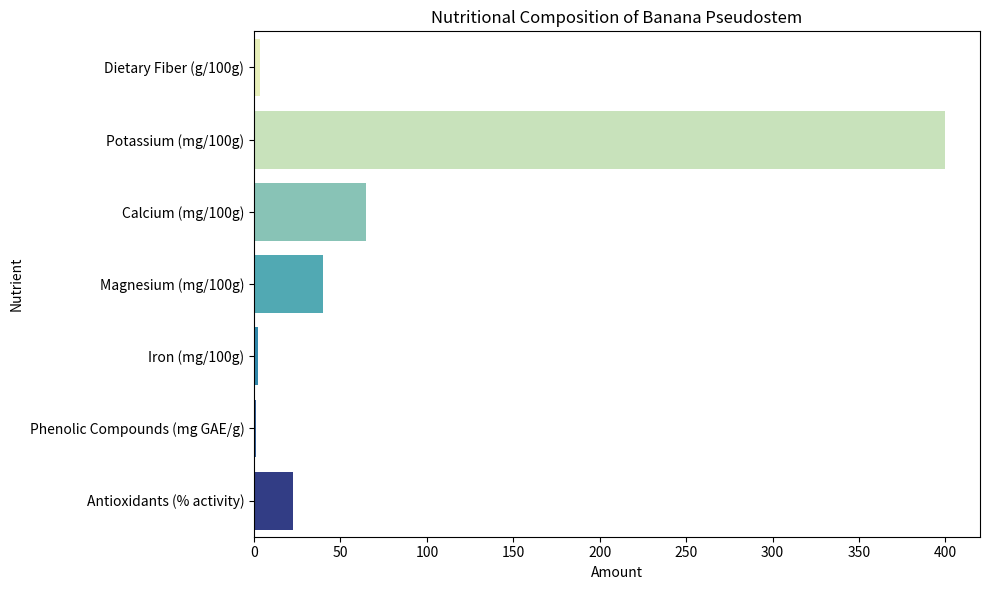
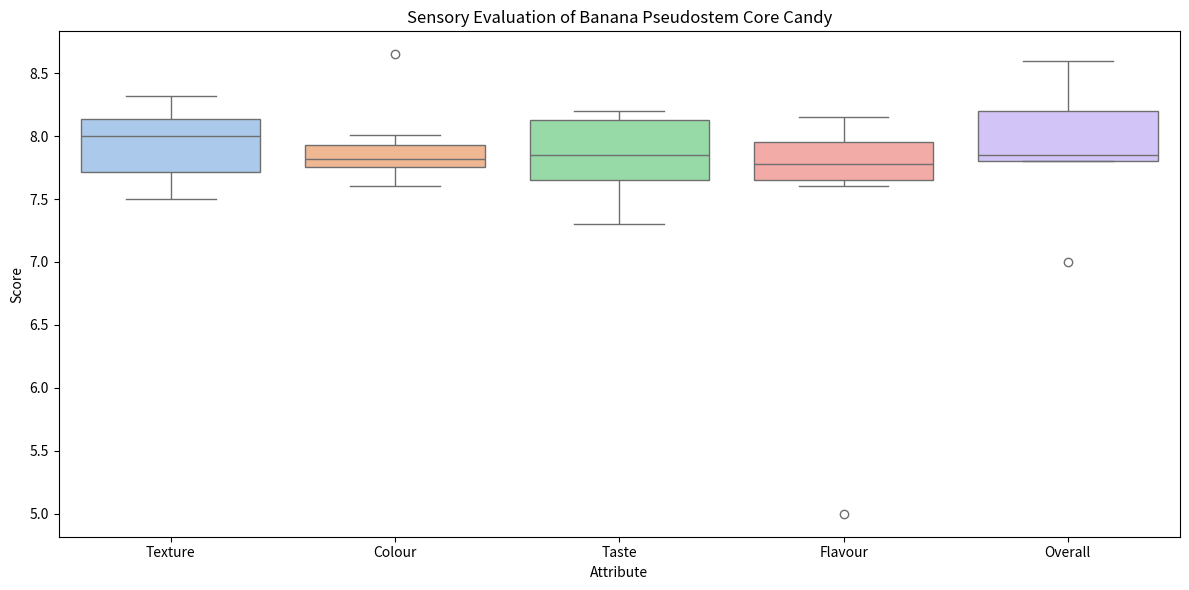
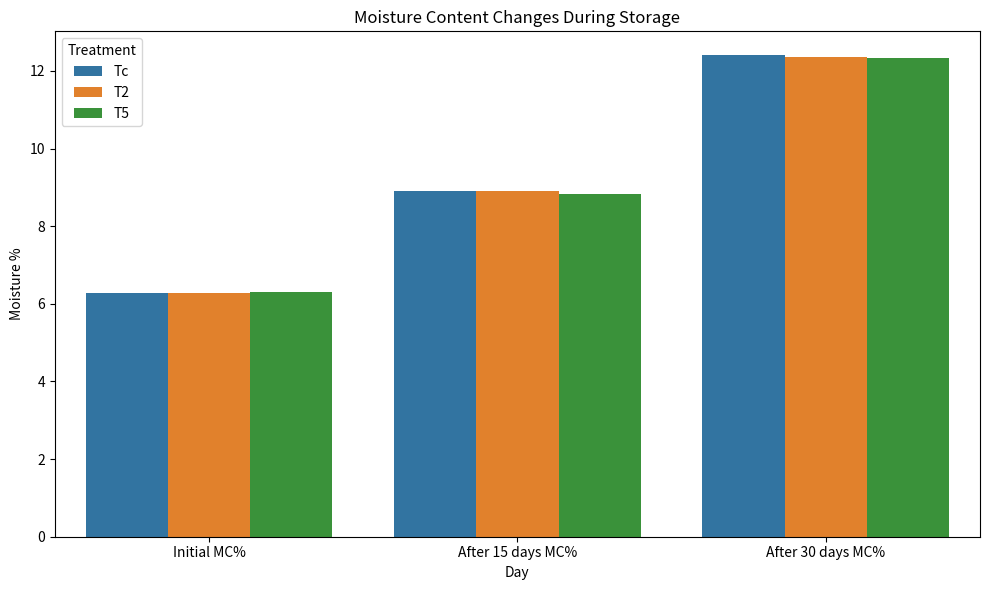
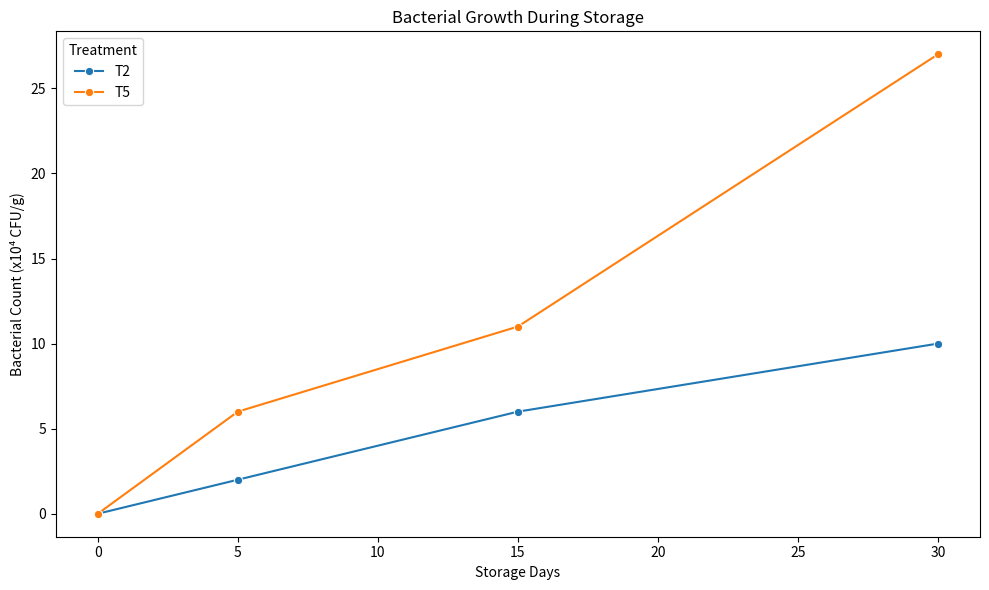
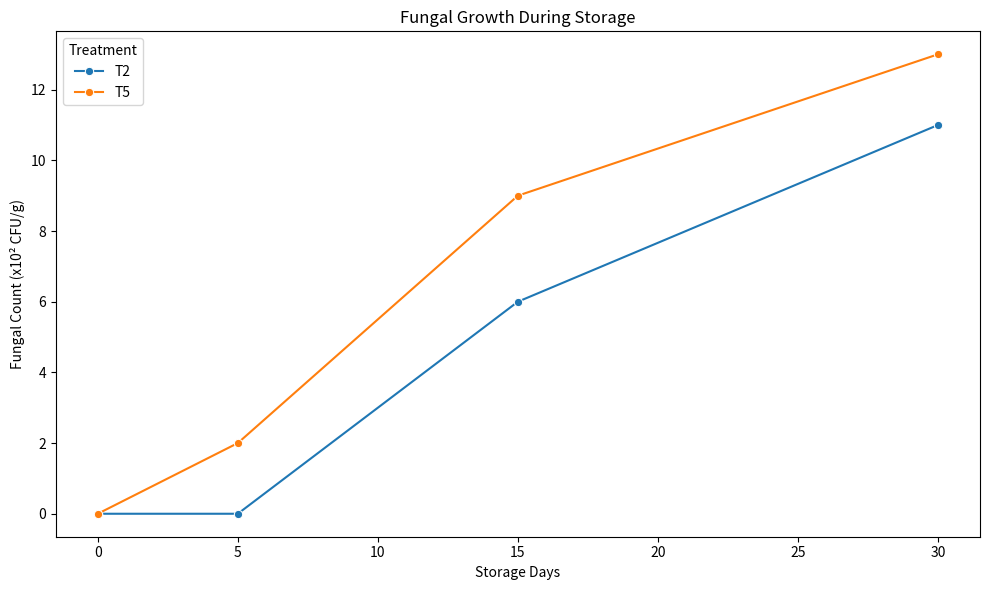

Python code for these plots, in order: (Note: this script raises an exception after producing the figures.)
import pandas as pd
import matplotlib.pyplot as plt
import seaborn as sns
import random
import time


# ---------- Nutritional Composition ----------
nutritional_data = {
    "Nutrient": [
        "Dietary Fiber (g/100g)",
        "Potassium (mg/100g)",
        "Calcium (mg/100g)",
        "Magnesium (mg/100g)",
        "Iron (mg/100g)",
        "Phenolic Compounds (mg GAE/g)",
        "Antioxidants (% activity)"
    ],
    "Amount": [3.5, 400, 65, 40, 2.5, 1.35, 22.5]
}

nutritional_df = pd.DataFrame(nutritional_data)

# ---------- Sensory Evaluation ----------
sensory_data = {
    "Treatment": ["Tc", "T1", "T2", "T3", "T4", "T5", "T6"],
    "Texture": [7.5, 8.0, 8.28, 8.0, 7.6, 8.32, 7.83],
    "Colour": [7.6, 7.71, 8.65, 7.85, 7.82, 8.01, 7.8],
    "Taste": [7.6, 7.85, 8.15, 7.71, 7.3, 8.2, 8.1],
    "Flavour": [5.0, 7.71, 8.15, 7.9, 7.6, 8.0, 7.78],
    "Overall": [7.0, 7.85, 8.6, 8.0, 7.8, 8.4, 7.8]
}

sensory_df = pd.DataFrame(sensory_data)

# ---------- Moisture Content ----------
moisture_data = {
    "Treatment": ["Tc", "T2", "T5"],
    "Initial MC%": [6.28, 6.28, 6.31],
    "After 15 days MC%": [8.91, 8.90, 8.82],
    "After 30 days MC%": [12.40, 12.36, 12.33]
}

moisture_df = pd.DataFrame(moisture_data)

# ---------- Microbial Data ----------
microbial_data = {
    "Treatment": ["T2"] * 4 + ["T5"] * 4,
    "Storage Days": [0, 5, 15, 30] * 2,
    "Bacterial Count (x10⁴ CFU/g)": [0, 2, 6, 10, 0, 6, 11, 27],
    "Fungal Count (x10² CFU/g)": [0, 0, 6, 11, 0, 2, 9, 13]
}

microbial_df = pd.DataFrame(microbial_data)

# ---------- Plot 1: Nutritional Composition ----------
plt.figure(figsize=(10, 6))
sns.barplot(x="Amount", y="Nutrient", data=nutritional_df, palette="YlGnBu")
plt.title("Nutritional Composition of Banana Pseudostem")
plt.xlabel("Amount")
plt.ylabel("Nutrient")
plt.tight_layout()
plt.show(block=False)

# ---------- Plot 2: Sensory Evaluation ----------
sensory_melt = sensory_df.melt(id_vars="Treatment", var_name="Attribute", value_name="Score")

plt.figure(figsize=(12, 6))
sns.boxplot(x="Attribute", y="Score", data=sensory_melt, palette="pastel")
plt.title("Sensory Evaluation of Banana Pseudostem Core Candy")
plt.tight_layout()
plt.show(block=False)

# ---------- Plot 3: Moisture Content ----------
moisture_melt = moisture_df.melt(id_vars="Treatment", var_name="Day", value_name="Moisture %")

plt.figure(figsize=(10, 6))
sns.barplot(x="Day", y="Moisture %", hue="Treatment", data=moisture_melt)
plt.title("Moisture Content Changes During Storage")
plt.tight_layout()
plt.show(block=False)

# ---------- Plot 4: Microbial Load ----------
plt.figure(figsize=(10, 6))
sns.lineplot(x="Storage Days", y="Bacterial Count (x10⁴ CFU/g)", hue="Treatment", data=microbial_df, marker='o')
plt.title("Bacterial Growth During Storage")
plt.tight_layout()
plt.show(block=False)

plt.figure(figsize=(10, 6))
sns.lineplot(x="Storage Days", y="Fungal Count (x10² CFU/g)", hue="Treatment", data=microbial_df, marker='o')
plt.title("Fungal Growth During Storage")
plt.tight_layout()
plt.show(block=False)

# ---------- Simulate Real-time Sensor Data ----------
def simulate_realtime_sensor_input():
    print("\n📡 Real-time simulation started! New treatment entries will be added every 5 seconds.")
    print("Press Ctrl+C to stop.\n")
    treatment_counter = len(sensory_df) + 1

    try:
        while True:
            t = f"T{treatment_counter}"
            tex = round(random.uniform(7.0, 9.0), 2)
            col = round(random.uniform(7.0, 9.0), 2)
            tas = round(random.uniform(7.0, 9.0), 2)
            fla = round(random.uniform(7.0, 9.0), 2)
            ova = round((tex + col + tas + fla) / 4, 2)
            mc_init = round(random.uniform(6.0, 6.5), 2)
            mc_15 = round(mc_init + random.uniform(2.5, 3.0), 2)
            mc_30 = round(mc_15 + random.uniform(3.0, 4.0), 2)

            sensory_df.loc[len(sensory_df.index)] = [t, tex, col, tas, fla, ova]
            moisture_df.loc[len(moisture_df.index)] = [t, mc_init, mc_15, mc_30]

            print(f"✅ Added {t} | Texture: {tex}, Colour: {col}, Taste: {tas}, Moisture Day 0: {mc_init}%")

            treatment_counter += 1
            time.sleep(5)
    except KeyboardInterrupt:
        print("\nSimulation stopped by user.")
# ---------- Interactive Example ----------
def interactive_summary():
    print("\nWelcome to Banana Pseudostem Candy Data Viewer!")
    print("Choose a section to display:")
    print("1. Nutritional Composition")
    print("2. Sensory Evaluation")
    print("3. Moisture Content")
    print("4. Microbial Evaluation")
    print("5. Simulate Real-Time Sensor Input")
    print("6. Exit")


    while True:
        choice = input("\nEnter your choice (1–6): ").strip()
        if choice == "1":
            print("\nNutritional Composition:\n", nutritional_df)
        elif choice == "2":
            print("\nSensory Evaluation Scores:\n", sensory_df)
        elif choice == "3":
            print("\nMoisture Content During Storage:\n", moisture_df)
        elif choice == "4":
            print("\nMicrobial Evaluation:\n", microbial_df)
        elif choice == "5":
            simulate_realtime_sensor_input()
        elif choice == "6":
            print("👋 Exiting. Thanks for using the dashboard!")
            break

interactive_summary()
